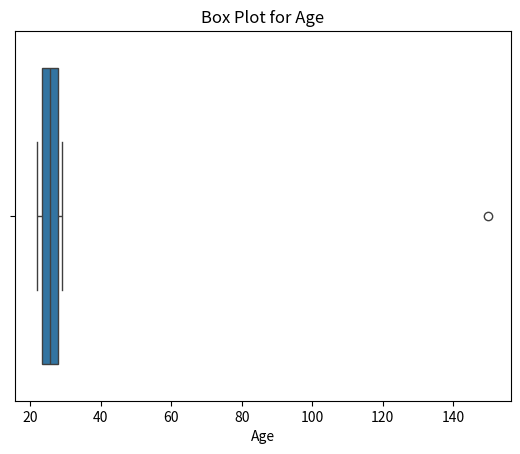

The matplotlib source for this figure:
import pandas as pd
import numpy as np
import seaborn as sns
import matplotlib.pyplot as plt

data = {'Age': [22, 25, 28, 24, 23, 29, 150, 27, 26, 22]}
df = pd.DataFrame(data)

sns.boxplot(x=df['Age'])
plt.title("Box Plot for Age")
plt.show()
